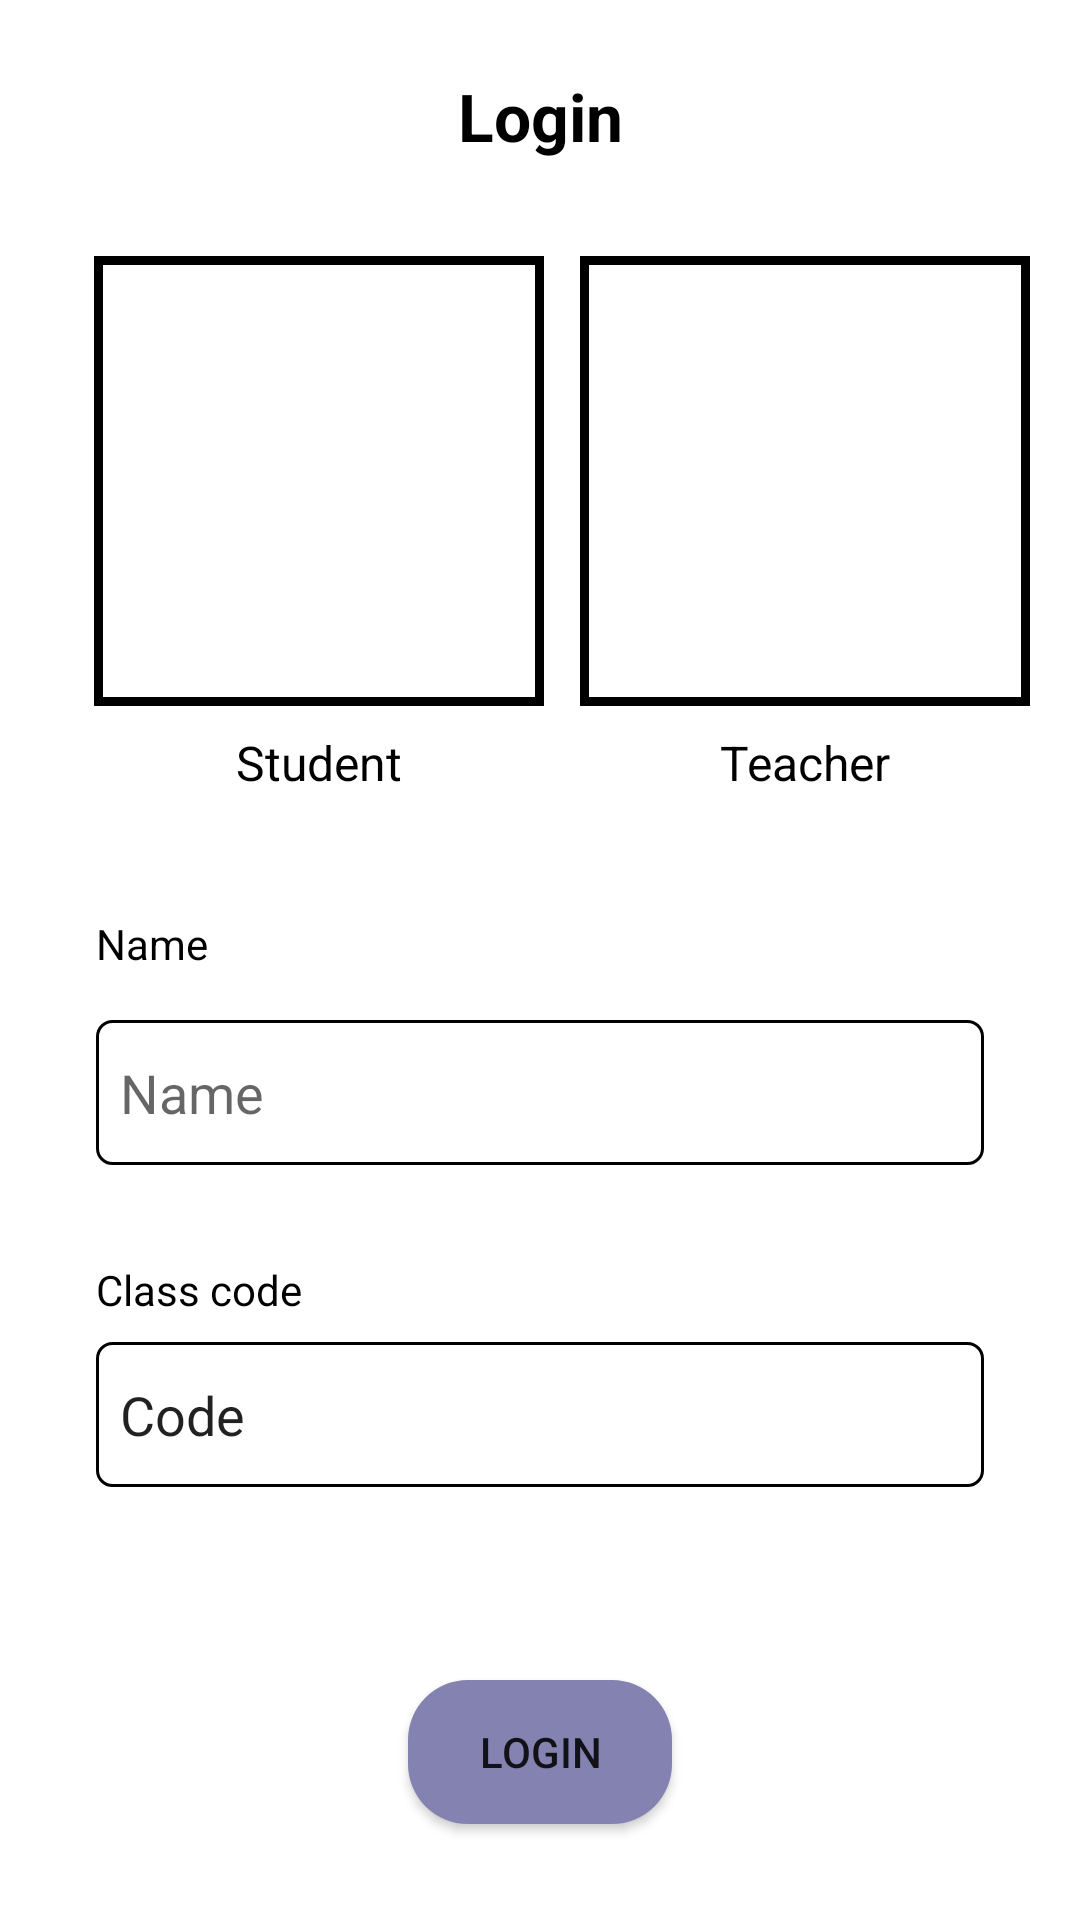

This screen was rendered from an Android layout file. Write that file and the resources it references.
<!-- AndroidManifest.xml: application theme Theme.PovinnéČítanie -->
<!-- res/layout/activity_login.xml -->
<?xml version="1.0" encoding="utf-8"?>
<androidx.constraintlayout.widget.ConstraintLayout xmlns:android="http://schemas.android.com/apk/res/android"
    xmlns:app="http://schemas.android.com/apk/res-auto"
    xmlns:tools="http://schemas.android.com/tools"
    android:layout_width="match_parent"
    android:layout_height="match_parent">

    <TextView
        android:id="@+id/textView18"
        android:layout_width="wrap_content"
        android:layout_height="wrap_content"
        android:layout_marginTop="24dp"
        android:text="Login"
        android:textColor="@color/black"
        android:textSize="22sp"
        android:textStyle="bold"
        app:layout_constraintEnd_toEndOf="parent"
        app:layout_constraintStart_toStartOf="parent"
        app:layout_constraintTop_toTopOf="parent" />

    <ImageButton
        android:id="@+id/studentLoginButton"
        android:layout_width="150dp"
        android:layout_height="150dp"
        android:layout_marginTop="32dp"
        android:adjustViewBounds="true"
        android:background="@drawable/notes_bg"
        android:scaleType="fitXY"
        app:layout_constraintEnd_toEndOf="parent"
        app:layout_constraintHorizontal_bias="0.149"
        app:layout_constraintStart_toStartOf="parent"
        app:layout_constraintTop_toBottomOf="@+id/textView18"
        app:srcCompat="@drawable/reading" />

    <ImageButton
        android:id="@+id/teacherLoginButton"
        android:layout_width="150dp"
        android:layout_height="150dp"
        android:adjustViewBounds="true"
        android:background="@drawable/notes_bg"
        android:scaleType="fitXY"
        app:layout_constraintEnd_toEndOf="parent"
        app:layout_constraintHorizontal_bias="0.416"
        app:layout_constraintStart_toEndOf="@+id/studentLoginButton"
        app:layout_constraintTop_toTopOf="@+id/studentLoginButton"
        app:srcCompat="@drawable/male" />

    <TextView
        android:id="@+id/textView19"
        android:layout_width="wrap_content"
        android:layout_height="wrap_content"
        android:layout_marginTop="8dp"
        android:text="Student"
        android:textColor="@color/black"
        android:textSize="16sp"
        app:layout_constraintEnd_toEndOf="@+id/studentLoginButton"
        app:layout_constraintStart_toStartOf="@+id/studentLoginButton"
        app:layout_constraintTop_toBottomOf="@+id/studentLoginButton" />

    <TextView
        android:id="@+id/textView20"
        android:layout_width="wrap_content"
        android:layout_height="wrap_content"
        android:layout_marginTop="8dp"
        android:text="Teacher"
        android:textColor="@color/black"
        android:textSize="16sp"
        app:layout_constraintEnd_toEndOf="@+id/teacherLoginButton"
        app:layout_constraintStart_toStartOf="@+id/teacherLoginButton"
        app:layout_constraintTop_toBottomOf="@+id/teacherLoginButton" />

    <TextView
        android:id="@+id/textView21"
        android:layout_width="wrap_content"
        android:layout_height="wrap_content"
        android:layout_marginStart="32dp"
        android:layout_marginTop="40dp"
        android:text="Name"
        android:textColor="@color/black"
        app:layout_constraintStart_toStartOf="parent"
        app:layout_constraintTop_toBottomOf="@+id/textView19" />

    <TextView
        android:id="@+id/textView22"
        android:layout_width="wrap_content"
        android:layout_height="wrap_content"
        android:layout_marginStart="32dp"
        android:layout_marginTop="32dp"
        android:text="Class code"
        android:textColor="@color/black"
        app:layout_constraintStart_toStartOf="parent"
        app:layout_constraintTop_toBottomOf="@+id/loginName" />

    <Button
        android:id="@+id/appLoginButton"
        android:layout_width="wrap_content"
        android:layout_height="wrap_content"
        android:layout_marginBottom="32dp"
        android:text="Login"
        android:background="@drawable/default_button_bg"
        app:backgroundTint="@null"
        app:layout_constraintBottom_toBottomOf="parent"
        app:layout_constraintEnd_toEndOf="parent"
        app:layout_constraintStart_toStartOf="parent" />

    <EditText
        android:id="@+id/loginName"
        android:layout_width="0dp"
        android:layout_height="wrap_content"
        android:layout_marginStart="32dp"
        android:layout_marginTop="16dp"
        android:layout_marginEnd="32dp"
        android:background="@drawable/input_bg"
        android:ems="10"
        android:hint="Name"
        android:inputType="textPersonName"
        app:layout_constraintEnd_toEndOf="parent"
        app:layout_constraintStart_toStartOf="parent"
        app:layout_constraintTop_toBottomOf="@+id/textView21" />

    <EditText
        android:id="@+id/loginClassCode"
        android:layout_width="0dp"
        android:layout_height="wrap_content"
        android:layout_marginStart="32dp"
        android:layout_marginTop="8dp"
        android:layout_marginEnd="32dp"
        android:background="@drawable/input_bg"
        android:ems="10"
        android:inputType="textPersonName"
        android:text="Code"
        app:layout_constraintEnd_toEndOf="parent"
        app:layout_constraintStart_toStartOf="parent"
        app:layout_constraintTop_toBottomOf="@+id/textView22" />
</androidx.constraintlayout.widget.ConstraintLayout>
<!-- resources referenced by this layout -->
<resources>
  <!-- drawable default_button_bg (drawable) -->
  <?xml version="1.0" encoding="utf-8"?>
  <shape xmlns:android="http://schemas.android.com/apk/res/android">
      <solid android:color="#8482b1"/>
      <corners android:radius="20dp"/>
  </shape>
  <!-- drawable input_bg (drawable) -->
  <?xml version="1.0" encoding="utf-8"?>
  <shape xmlns:android="http://schemas.android.com/apk/res/android">
      <solid android:color="@color/white"/>
      <stroke android:color="@color/black" android:width="1dp"/>
      <corners android:radius="5dp"/>
      <padding android:bottom="12dp" android:left="8dp" android:right="8dp" android:top="12dp"/>
  </shape>
  <!-- drawable notes_bg (drawable) -->
  <?xml version="1.0" encoding="utf-8"?>
  <shape xmlns:android="http://schemas.android.com/apk/res/android">
      <solid android:color="@color/white"/>
      <stroke android:color="@color/black" android:width="3dp"/>
  </shape>
  <style name="Theme.PovinnéČítanie" parent="Theme.MaterialComponents.DayNight.NoActionBar">
          
          <item name="colorPrimary">#ededf1</item>
          <item name="colorPrimaryVariant">#8482b1</item>
          <item name="colorOnPrimary">@color/white</item>
          
          <item name="colorSecondary">#C2185B</item>
          <item name="colorSecondaryVariant">@color/teal_700</item>
          <item name="colorOnSecondary">@color/black</item>
          
          <item name="android:statusBarColor">?attr/colorPrimaryVariant</item>
          
          <item name="shapeAppearanceSmallComponent">@style/ShapeAppearance.App.SmallComponent</item>
      </style>
  <style name="ShapeAppearance.App.SmallComponent" parent="ShapeAppearance.MaterialComponents.SmallComponent">
          <item name="cornerFamily">rounded</item>
          <item name="cornerSize">8dp</item>
      </style>
  <!-- not gathered from this repository: default colours our renderer supplied (Android Studio template values) -->
  <color name="teal_700">#FF018786</color>
  <color name="black">#FF000000</color>
  <color name="white">#FFFFFFFF</color>
</resources>
